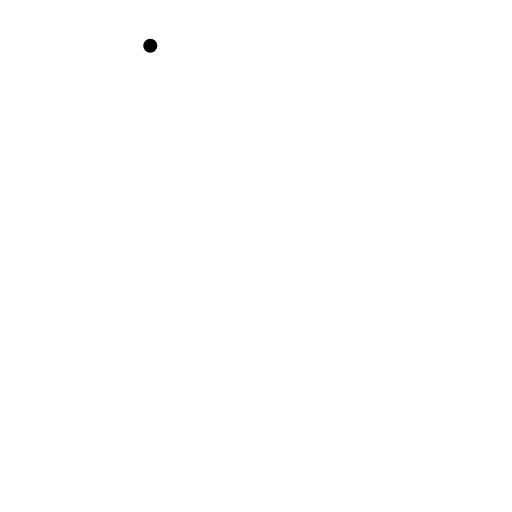
t = 0.00 s
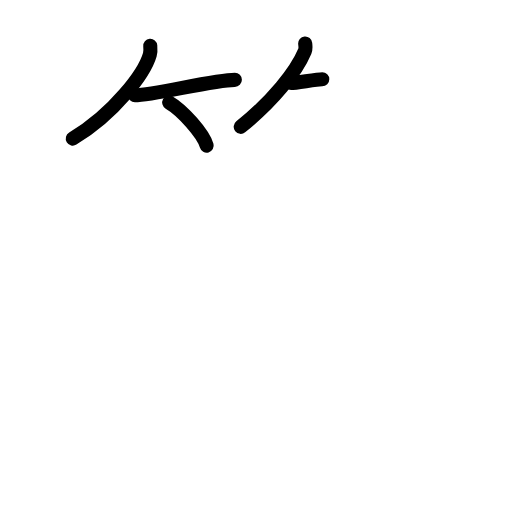
t = 4.25 s
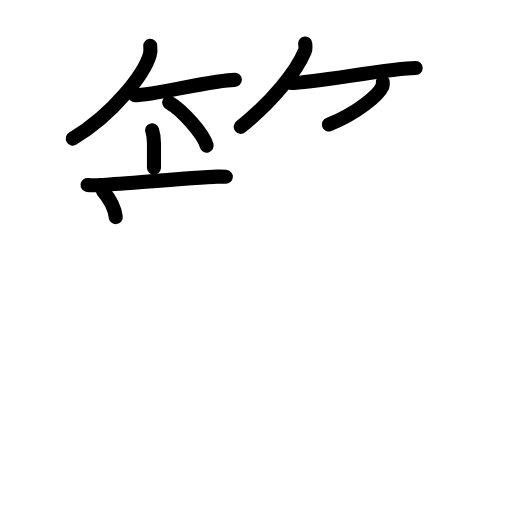
t = 8.50 s
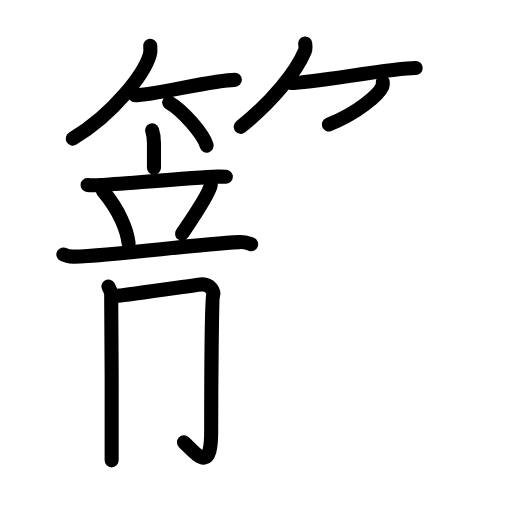
t = 12.94 s
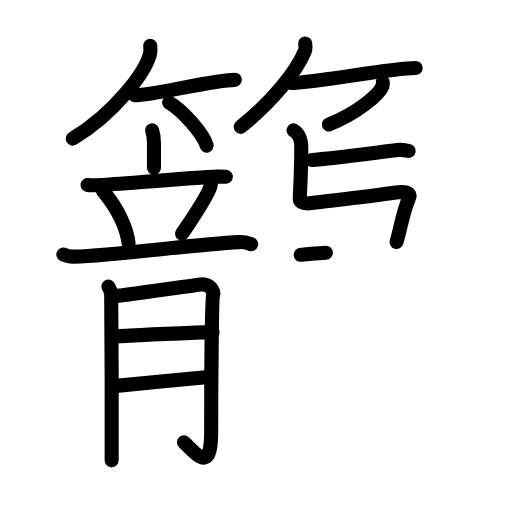
t = 17.25 s
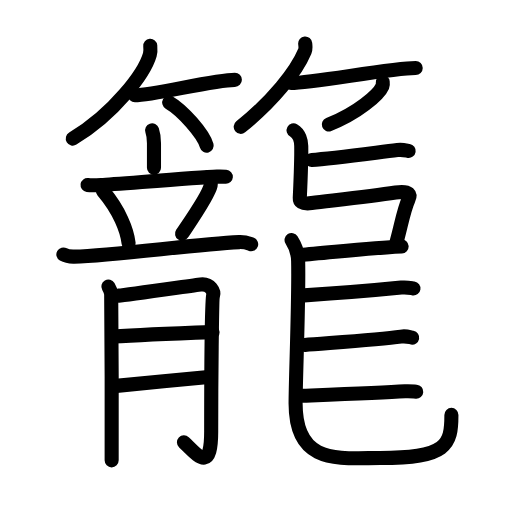
t = 22.00 s

The animated SVG that drew these frames (rendered in a browser with its animation timeline set to each time). Animation: 68 SMIL elements (animate=68); one cycle of 22.00 s.

<?xml version="1.0" encoding="UTF-8"?>
<!--
AniKanjiVG is licensed by CC-BY-SA Paul C. Sommerhoff (https://bitbucket.org/sommerhoff/anikanjivg).
AniKanjiVG uses KanjiVG which is licensed by CC-BY-SA Ulrich Apel (http://kanjivg.tagaini.net).
See also http://creativecommons.org/licenses/by-sa/3.0/
-->
<svg xmlns:kvg='http://kanjivg.tagaini.net' xmlns='http://www.w3.org/2000/svg' width='109' height='109' viewBox='0 0 109 109' style='fill:none;stroke:#000000;stroke-width:3;stroke-linecap:round;stroke-linejoin:round;' id="kvg:kanji_07c60"><g id="kvg:07c60" kvg:element="籠"><g id="kvg:07c60-g1" kvg:element="竹" kvg:variant="true" kvg:position="top" kvg:radical="general"><g id="kvg:07c60-g2" kvg:position="left"><path id="kvg:07c60-s1" kvg:type="㇒" d="M31.99,9.75c0.04,0.46,0.1,1.2-0.09,1.87c-1.12,3.94-7.57,12.59-16.4,17.88"><animate attributeName="d" begin="0.0s" dur="0.5s" from="M31.99,9.75C31.99,9.75,31.99,9.75,31.99,9.75" to="M31.99,9.75c0.04,0.46,0.1,1.2-0.09,1.87" />
<animate attributeName="d" begin="0.5s" dur="0.5s" from="M31.99,9.75c0.04,0.46,0.1,1.2-0.09,1.87c0,0,0,0,0,0,0" to="M31.99,9.75c0.04,0.46,0.1,1.2-0.09,1.87c-1.12,3.94-7.57,12.59-16.4,17.88" />
</path>
<path id="kvg:07c60-s2" kvg:type="㇐b" d="M28.73,20.29C32.72,20.29,45.52,17,50,17"><animate attributeName="d" begin="1.0s" dur="1.0s" from="M28.73,20.29C28.73,20.29,28.73,20.29,28.73,20.29" to="M28.73,20.29C32.72,20.29,45.52,17,50,17" />
<animate attributeName="d" begin="0s" dur="1.0s" from="M-100,-100" to="M-100,-100" />
</path>
<path id="kvg:07c60-s3" kvg:type="㇔/㇑" d="M36.02,21.83C38.83,23.45,43.3,28.48,44,31"><animate attributeName="d" begin="2.0s" dur="1.0s" from="M36.02,21.83C36.02,21.83,36.02,21.83,36.02,21.83" to="M36.02,21.83C38.83,23.45,43.3,28.48,44,31" />
<animate attributeName="d" begin="0s" dur="2.0s" from="M-100,-100" to="M-100,-100" />
</path>
</g>
<g id="kvg:07c60-g3" kvg:position="right"><path id="kvg:07c60-s4" kvg:type="㇒" d="M64.97,9.25c0.04,0.42,0.17,1.09-0.08,1.68C63.06,15.32,57.98,21.6,51.25,27"><animate attributeName="d" begin="3.0s" dur="0.5s" from="M64.97,9.25C64.97,9.25,64.97,9.25,64.97,9.25" to="M64.97,9.25c0.04,0.42,0.17,1.09-0.08,1.68" />
<animate attributeName="d" begin="3.5s" dur="0.5s" from="M64.97,9.25c0.04,0.42,0.17,1.09-0.08,1.68c0,0,0,0,0,0,0" to="M64.97,9.25c0.04,0.42,0.17,1.09-0.08,1.68C63.06,15.32,57.98,21.6,51.25,27" />
<animate attributeName="d" begin="0s" dur="3.0s" from="M-100,-100" to="M-100,-100" />
</path>
<path id="kvg:07c60-s5" kvg:type="㇐b" d="M61.98,17.68c4.58,0,21.37-3.2,26.52-3.2"><animate attributeName="d" begin="4.0s" dur="1.0s" from="M61.98,17.68C61.98,17.68,61.98,17.68,61.98,17.68" to="M61.98,17.68c4.58,0,21.37-3.2,26.52-3.2" />
<animate attributeName="d" begin="0s" dur="4.0s" from="M-100,-100" to="M-100,-100" />
</path>
<path id="kvg:07c60-s6" kvg:type="㇒/㇚" d="M81.48,17.5c0.03,0.21,0.07,0.55-0.06,0.85c-0.78,1.8-5.27,5.74-11.42,8.15"><animate attributeName="d" begin="5.0s" dur="0.5s" from="M81.48,17.5C81.48,17.5,81.48,17.5,81.48,17.5" to="M81.48,17.5c0.03,0.21,0.07,0.55-0.06,0.85" />
<animate attributeName="d" begin="5.5s" dur="0.5s" from="M81.48,17.5c0.03,0.21,0.07,0.55-0.06,0.85c0,0,0,0,0,0,0" to="M81.48,17.5c0.03,0.21,0.07,0.55-0.06,0.85c-0.78,1.8-5.27,5.74-11.42,8.15" />
<animate attributeName="d" begin="0s" dur="5.0s" from="M-100,-100" to="M-100,-100" />
</path>
</g>
</g>
<g id="kvg:07c60-g4" kvg:element="龍" kvg:position="bottom"><g id="kvg:07c60-g5" kvg:position="left"><g id="kvg:07c60-g6" kvg:element="立" kvg:position="top"><g id="kvg:07c60-g7" kvg:element="亠" kvg:position="top"><path id="kvg:07c60-s7" kvg:type="㇑a" d="M32.38,27.75c0.16,0.47,0.4,1.53,0.4,2.73c0,1.66,0,2.61,0,5.23"><animate attributeName="d" begin="6.0s" dur="0.5s" from="M32.38,27.75C32.38,27.75,32.38,27.75,32.38,27.75" to="M32.38,27.75c0.16,0.47,0.4,1.53,0.4,2.73" />
<animate attributeName="d" begin="6.5s" dur="0.5s" from="M32.38,27.75c0.16,0.47,0.4,1.53,0.4,2.73c0,0,0,0,0,0,0" to="M32.38,27.75c0.16,0.47,0.4,1.53,0.4,2.73c0,1.66,0,2.61,0,5.23" />
<animate attributeName="d" begin="0s" dur="6.0s" from="M-100,-100" to="M-100,-100" />
</path>
<path id="kvg:07c60-s8" kvg:type="㇐" d="M18.64,39.38c0.53,0.07,2.37,0.03,2.9,0c3.01-0.16,20.12-1.58,24.67-1.77c0.89-0.04,1.42,0,1.87,0.03"><animate attributeName="d" begin="7.0s" dur="0.3333333333333333s" from="M18.64,39.38C18.64,39.38,18.64,39.38,18.64,39.38" to="M18.64,39.38c0.53,0.07,2.37,0.03,2.9,0" />
<animate attributeName="d" begin="7.333333333333333s" dur="0.3333333333333333s" from="M18.64,39.38c0.53,0.07,2.37,0.03,2.9,0c0,0,0,0,0,0,0" to="M18.64,39.38c0.53,0.07,2.37,0.03,2.9,0c3.01-0.16,20.12-1.58,24.67-1.77" />
<animate attributeName="d" begin="7.666666666666667s" dur="0.3333333333333333s" from="M18.64,39.38c0.53,0.07,2.37,0.03,2.9,0c3.01-0.16,20.12-1.58,24.67-1.77c0,0,0,0,0,0,0" to="M18.64,39.38c0.53,0.07,2.37,0.03,2.9,0c3.01-0.16,20.12-1.58,24.67-1.77c0.89-0.04,1.42,0,1.87,0.03" />
<animate attributeName="d" begin="0s" dur="7.0s" from="M-100,-100" to="M-100,-100" />
</path>
</g>
<g id="kvg:07c60-g8" kvg:position="bottom"><path id="kvg:07c60-s9" kvg:type="㇔" d="M21.91,40.64c3.54,4.16,5.15,8.41,5.47,11.15"><animate attributeName="d" begin="8.0s" dur="1.0s" from="M21.91,40.64C21.91,40.64,21.91,40.64,21.91,40.64" to="M21.91,40.64c3.54,4.16,5.15,8.41,5.47,11.15" />
<animate attributeName="d" begin="0s" dur="8.0s" from="M-100,-100" to="M-100,-100" />
</path>
<path id="kvg:07c60-s10" kvg:type="㇒" d="M44.29,37.74c0.55,0.38,0.61,1.43,0.55,1.75c-0.44,2.16-4.99,8.61-6.08,10.27"><animate attributeName="d" begin="9.0s" dur="0.5s" from="M44.29,37.74C44.29,37.74,44.29,37.74,44.29,37.74" to="M44.29,37.74c0.55,0.38,0.61,1.43,0.55,1.75" />
<animate attributeName="d" begin="9.5s" dur="0.5s" from="M44.29,37.74c0.55,0.38,0.61,1.43,0.55,1.75c0,0,0,0,0,0,0" to="M44.29,37.74c0.55,0.38,0.61,1.43,0.55,1.75c-0.44,2.16-4.99,8.61-6.08,10.27" />
<animate attributeName="d" begin="0s" dur="9.0s" from="M-100,-100" to="M-100,-100" />
</path>
<path id="kvg:07c60-s11" kvg:type="㇐" d="M13.49,54.17c0.72,0.41,1.57,0.48,2.3,0.46c8.71-0.26,25.88-2.64,35.13-3.09c1.22-0.06,1.94,0.25,2.55,0.46"><animate attributeName="d" begin="10.0s" dur="0.3333333333333333s" from="M13.49,54.17C13.49,54.17,13.49,54.17,13.49,54.17" to="M13.49,54.17c0.72,0.41,1.57,0.48,2.3,0.46" />
<animate attributeName="d" begin="10.333333333333334s" dur="0.3333333333333333s" from="M13.49,54.17c0.72,0.41,1.57,0.48,2.3,0.46c0,0,0,0,0,0,0" to="M13.49,54.17c0.72,0.41,1.57,0.48,2.3,0.46c8.71-0.26,25.88-2.64,35.13-3.09" />
<animate attributeName="d" begin="10.666666666666666s" dur="0.3333333333333333s" from="M13.49,54.17c0.72,0.41,1.57,0.48,2.3,0.46c8.71-0.26,25.88-2.64,35.13-3.09c0,0,0,0,0,0,0" to="M13.49,54.17c0.72,0.41,1.57,0.48,2.3,0.46c8.71-0.26,25.88-2.64,35.13-3.09c1.22-0.06,1.94,0.25,2.55,0.46" />
<animate attributeName="d" begin="0s" dur="10.0s" from="M-100,-100" to="M-100,-100" />
</path>
</g>
</g>
<g id="kvg:07c60-g9" kvg:element="月" kvg:position="bottom"><path id="kvg:07c60-s12" kvg:type="㇒" d="M23.07,61c0.3,0.52,0.5,1.04,0.6,1.55c0.1,0.52,0.14,34.28,0.1,35.45"><animate attributeName="d" begin="11.0s" dur="0.5s" from="M23.07,61C23.07,61,23.07,61,23.07,61" to="M23.07,61c0.3,0.52,0.5,1.04,0.6,1.55" />
<animate attributeName="d" begin="11.5s" dur="0.5s" from="M23.07,61c0.3,0.52,0.5,1.04,0.6,1.55c0,0,0,0,0,0,0" to="M23.07,61c0.3,0.52,0.5,1.04,0.6,1.55c0.1,0.52,0.14,34.28,0.1,35.45" />
<animate attributeName="d" begin="0s" dur="11.0s" from="M-100,-100" to="M-100,-100" />
</path>
<path id="kvg:07c60-s13" kvg:type="㇕" d="M25.27,62.94c1.6-0.13,16.24-2.24,17.43-2.38c2.13-0.25,2.93,1.63,2.66,2.38c-0.26,0.72-0.4,18.72-0.4,28.89c0,9.02-2.88,5.06-5.8,2.33"><animate attributeName="d" begin="12.0s" dur="0.25s" from="M25.27,62.94C25.27,62.94,25.27,62.94,25.27,62.94" to="M25.27,62.94c1.6-0.13,16.24-2.24,17.43-2.38" />
<animate attributeName="d" begin="12.25s" dur="0.25s" from="M25.27,62.94c1.6-0.13,16.24-2.24,17.43-2.38c0,0,0,0,0,0,0" to="M25.27,62.94c1.6-0.13,16.24-2.24,17.43-2.38c2.13-0.25,2.93,1.63,2.66,2.38" />
<animate attributeName="d" begin="12.5s" dur="0.25s" from="M25.27,62.94c1.6-0.13,16.24-2.24,17.43-2.38c2.13-0.25,2.93,1.63,2.66,2.38c0,0,0,0,0,0,0" to="M25.27,62.94c1.6-0.13,16.24-2.24,17.43-2.38c2.13-0.25,2.93,1.63,2.66,2.38c-0.26,0.72-0.4,18.72-0.4,28.89" />
<animate attributeName="d" begin="12.75s" dur="0.25s" from="M25.27,62.94c1.6-0.13,16.24-2.24,17.43-2.38c2.13-0.25,2.93,1.63,2.66,2.38c-0.26,0.72-0.4,18.72-0.4,28.89c0,0,0,0,0,0,0" to="M25.27,62.94c1.6-0.13,16.24-2.24,17.43-2.38c2.13-0.25,2.93,1.63,2.66,2.38c-0.26,0.72-0.4,18.72-0.4,28.89c0,9.02-2.88,5.06-5.8,2.33" />
<animate attributeName="d" begin="0s" dur="12.0s" from="M-100,-100" to="M-100,-100" />
</path>
<path id="kvg:07c60-s14" kvg:type="㇐" d="M24.02,71.64c6.05-0.38,15.92-0.74,21.23-0.93"><animate attributeName="d" begin="13.0s" dur="1.0s" from="M24.02,71.64C24.02,71.64,24.02,71.64,24.02,71.64" to="M24.02,71.64c6.05-0.38,15.92-0.74,21.23-0.93" />
<animate attributeName="d" begin="0s" dur="13.0s" from="M-100,-100" to="M-100,-100" />
</path>
<path id="kvg:07c60-s15" kvg:type="㇐" d="M24.78,82.15c4.38-0.43,13.98-1.34,19.05-1.85"><animate attributeName="d" begin="14.0s" dur="1.0s" from="M24.78,82.15C24.78,82.15,24.78,82.15,24.78,82.15" to="M24.78,82.15c4.38-0.43,13.98-1.34,19.05-1.85" />
<animate attributeName="d" begin="0s" dur="14.0s" from="M-100,-100" to="M-100,-100" />
</path>
</g>
</g>
<g id="kvg:07c60-g10" kvg:position="right"><path id="kvg:07c60-s16" kvg:type="㇐" d="M66.35,34.06c4.37-0.32,13.31-1.52,18.25-2.11c1.12-0.13,1.83,0.09,2.4,0.18"><animate attributeName="d" begin="15.0s" dur="0.5s" from="M66.35,34.06C66.35,34.06,66.35,34.06,66.35,34.06" to="M66.35,34.06c4.37-0.32,13.31-1.52,18.25-2.11" />
<animate attributeName="d" begin="15.5s" dur="0.5s" from="M66.35,34.06c4.37-0.32,13.31-1.52,18.25-2.11c0,0,0,0,0,0,0" to="M66.35,34.06c4.37-0.32,13.31-1.52,18.25-2.11c1.12-0.13,1.83,0.09,2.4,0.18" />
<animate attributeName="d" begin="0s" dur="15.0s" from="M-100,-100" to="M-100,-100" />
</path>
<path id="kvg:07c60-s17" kvg:type="㇅" d="M62.5,27.75c1.25,0.69,1.61,2.35,1.63,3.31c0.04,2.02-0.18,8.32-0.31,11.12c-0.03,0.6,0.25,1.35,2.53,1.06c5.02-0.62,12.34-1.43,17.87-2.25c3.13-0.47,3.22,0.52,2.73,1.56c-0.95,2.01-1.55,5.44-2.52,8.95"><animate attributeName="d" begin="16.0s" dur="0.16666666666666666s" from="M62.5,27.75C62.5,27.75,62.5,27.75,62.5,27.75" to="M62.5,27.75c1.25,0.69,1.61,2.35,1.63,3.31" />
<animate attributeName="d" begin="16.166666666666668s" dur="0.16666666666666666s" from="M62.5,27.75c1.25,0.69,1.61,2.35,1.63,3.31c0,0,0,0,0,0,0" to="M62.5,27.75c1.25,0.69,1.61,2.35,1.63,3.31c0.04,2.02-0.18,8.32-0.31,11.12" />
<animate attributeName="d" begin="16.333333333333332s" dur="0.16666666666666666s" from="M62.5,27.75c1.25,0.69,1.61,2.35,1.63,3.31c0.04,2.02-0.18,8.32-0.31,11.12c0,0,0,0,0,0,0" to="M62.5,27.75c1.25,0.69,1.61,2.35,1.63,3.31c0.04,2.02-0.18,8.32-0.31,11.12c-0.03,0.6,0.25,1.35,2.53,1.06" />
<animate attributeName="d" begin="16.5s" dur="0.16666666666666666s" from="M62.5,27.75c1.25,0.69,1.61,2.35,1.63,3.31c0.04,2.02-0.18,8.32-0.31,11.12c-0.03,0.6,0.25,1.35,2.53,1.06c0,0,0,0,0,0,0" to="M62.5,27.75c1.25,0.69,1.61,2.35,1.63,3.31c0.04,2.02-0.18,8.32-0.31,11.12c-0.03,0.6,0.25,1.35,2.53,1.06c5.02-0.62,12.34-1.43,17.87-2.25" />
<animate attributeName="d" begin="16.666666666666668s" dur="0.16666666666666666s" from="M62.5,27.75c1.25,0.69,1.61,2.35,1.63,3.31c0.04,2.02-0.18,8.32-0.31,11.12c-0.03,0.6,0.25,1.35,2.53,1.06c5.02-0.62,12.34-1.43,17.87-2.25c0,0,0,0,0,0,0" to="M62.5,27.75c1.25,0.69,1.61,2.35,1.63,3.31c0.04,2.02-0.18,8.32-0.31,11.12c-0.03,0.6,0.25,1.35,2.53,1.06c5.02-0.62,12.34-1.43,17.87-2.25c3.13-0.47,3.22,0.52,2.73,1.56" />
<animate attributeName="d" begin="16.833333333333332s" dur="0.16666666666666666s" from="M62.5,27.75c1.25,0.69,1.61,2.35,1.63,3.31c0.04,2.02-0.18,8.32-0.31,11.12c-0.03,0.6,0.25,1.35,2.53,1.06c5.02-0.62,12.34-1.43,17.87-2.25c3.13-0.47,3.22,0.52,2.73,1.56c0,0,0,0,0,0,0" to="M62.5,27.75c1.25,0.69,1.61,2.35,1.63,3.31c0.04,2.02-0.18,8.32-0.31,11.12c-0.03,0.6,0.25,1.35,2.53,1.06c5.02-0.62,12.34-1.43,17.87-2.25c3.13-0.47,3.22,0.52,2.73,1.56c-0.95,2.01-1.55,5.44-2.52,8.95" />
<animate attributeName="d" begin="0s" dur="16.0s" from="M-100,-100" to="M-100,-100" />
</path>
<path id="kvg:07c60-s18" kvg:type="㇐" d="M64,54.25c4.78-0.32,14.83-1.5,21.5-1.79"><animate attributeName="d" begin="17.0s" dur="1.0s" from="M64,54.25C64,54.25,64,54.25,64,54.25" to="M64,54.25c4.78-0.32,14.83-1.5,21.5-1.79" />
<animate attributeName="d" begin="0s" dur="17.0s" from="M-100,-100" to="M-100,-100" />
</path>
<path id="kvg:07c60-s19" kvg:type="㇟" d="M62.07,51.1c0.76,1.19,1.36,2.61,1.4,4.45c0.2,8.23-0.54,24.77-0.54,30.37c0,13.07,9.07,11.59,18,11.59c14.26,0,15.17-2.79,15.17-9.18"><animate attributeName="d" begin="18.0s" dur="0.25s" from="M62.07,51.1C62.07,51.1,62.07,51.1,62.07,51.1" to="M62.07,51.1c0.76,1.19,1.36,2.61,1.4,4.45" />
<animate attributeName="d" begin="18.25s" dur="0.25s" from="M62.07,51.1c0.76,1.19,1.36,2.61,1.4,4.45c0,0,0,0,0,0,0" to="M62.07,51.1c0.76,1.19,1.36,2.61,1.4,4.45c0.2,8.23-0.54,24.77-0.54,30.37" />
<animate attributeName="d" begin="18.5s" dur="0.25s" from="M62.07,51.1c0.76,1.19,1.36,2.61,1.4,4.45c0.2,8.23-0.54,24.77-0.54,30.37c0,0,0,0,0,0,0" to="M62.07,51.1c0.76,1.19,1.36,2.61,1.4,4.45c0.2,8.23-0.54,24.77-0.54,30.37c0,13.07,9.07,11.59,18,11.59" />
<animate attributeName="d" begin="18.75s" dur="0.25s" from="M62.07,51.1c0.76,1.19,1.36,2.61,1.4,4.45c0.2,8.23-0.54,24.77-0.54,30.37c0,13.07,9.07,11.59,18,11.59c0,0,0,0,0,0,0" to="M62.07,51.1c0.76,1.19,1.36,2.61,1.4,4.45c0.2,8.23-0.54,24.77-0.54,30.37c0,13.07,9.07,11.59,18,11.59c14.26,0,15.17-2.79,15.17-9.18" />
<animate attributeName="d" begin="0s" dur="18.0s" from="M-100,-100" to="M-100,-100" />
</path>
<path id="kvg:07c60-s20" kvg:type="㇐" d="M64.75,62.88c4.71-0.29,15.35-1.11,20.68-1.65c1.21-0.12,1.97,0.08,2.59,0.17"><animate attributeName="d" begin="19.0s" dur="0.5s" from="M64.75,62.88C64.75,62.88,64.75,62.88,64.75,62.88" to="M64.75,62.88c4.71-0.29,15.35-1.11,20.68-1.65" />
<animate attributeName="d" begin="19.5s" dur="0.5s" from="M64.75,62.88c4.71-0.29,15.35-1.11,20.68-1.65c0,0,0,0,0,0,0" to="M64.75,62.88c4.71-0.29,15.35-1.11,20.68-1.65c1.21-0.12,1.97,0.08,2.59,0.17" />
<animate attributeName="d" begin="0s" dur="19.0s" from="M-100,-100" to="M-100,-100" />
</path>
<path id="kvg:07c60-s21" kvg:type="㇐" d="M64.91,73.43c4.34-0.38,15.53-1.08,20.45-1.77c1.12-0.16,1.82,0.1,2.39,0.21"><animate attributeName="d" begin="20.0s" dur="0.5s" from="M64.91,73.43C64.91,73.43,64.91,73.43,64.91,73.43" to="M64.91,73.43c4.34-0.38,15.53-1.08,20.45-1.77" />
<animate attributeName="d" begin="20.5s" dur="0.5s" from="M64.91,73.43c4.34-0.38,15.53-1.08,20.45-1.77c0,0,0,0,0,0,0" to="M64.91,73.43c4.34-0.38,15.53-1.08,20.45-1.77c1.12-0.16,1.82,0.1,2.39,0.21" />
<animate attributeName="d" begin="0s" dur="20.0s" from="M-100,-100" to="M-100,-100" />
</path>
<path id="kvg:07c60-s22" kvg:type="㇐" d="M64.49,84.25c4.33-0.17,16.84-0.64,21.74-0.95c1.12-0.07,1.81,0.05,2.38,0.09"><animate attributeName="d" begin="21.0s" dur="0.5s" from="M64.49,84.25C64.49,84.25,64.49,84.25,64.49,84.25" to="M64.49,84.25c4.33-0.17,16.84-0.64,21.74-0.95" />
<animate attributeName="d" begin="21.5s" dur="0.5s" from="M64.49,84.25c4.33-0.17,16.84-0.64,21.74-0.95c0,0,0,0,0,0,0" to="M64.49,84.25c4.33-0.17,16.84-0.64,21.74-0.95c1.12-0.07,1.81,0.05,2.38,0.09" />
<animate attributeName="d" begin="0s" dur="21.0s" from="M-100,-100" to="M-100,-100" />
</path>
</g>
</g>
</g>
</svg>
